The GitHub repository CodeFreak2186/deeptech2026-Quadbits contains a labelled image folder "main" with 7 categories: bridge defect, clean - no defect, etch defect, open circuit defect, particle contamination, scratch defect, thermal defect. Examples follow, each with its label.

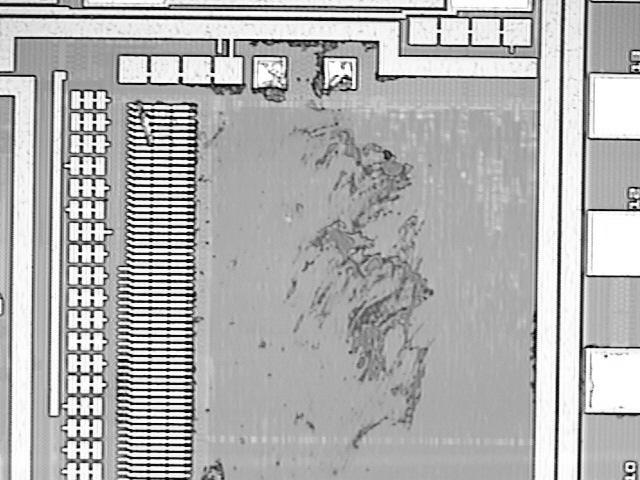
Label: scratch defect

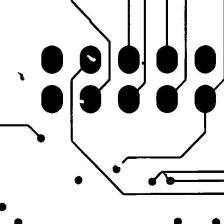
Label: open circuit defect

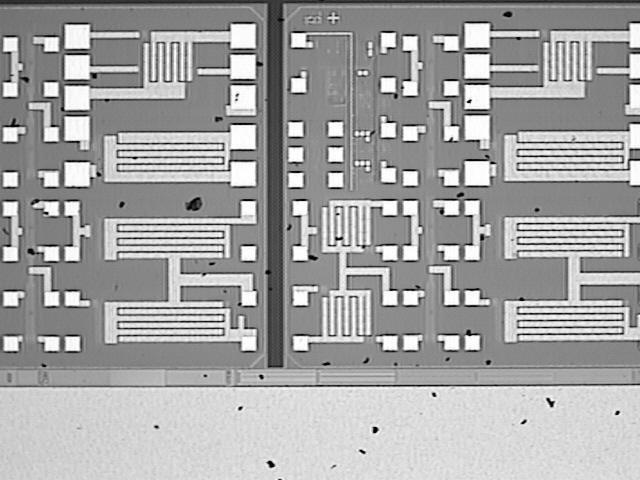
Label: particle contamination

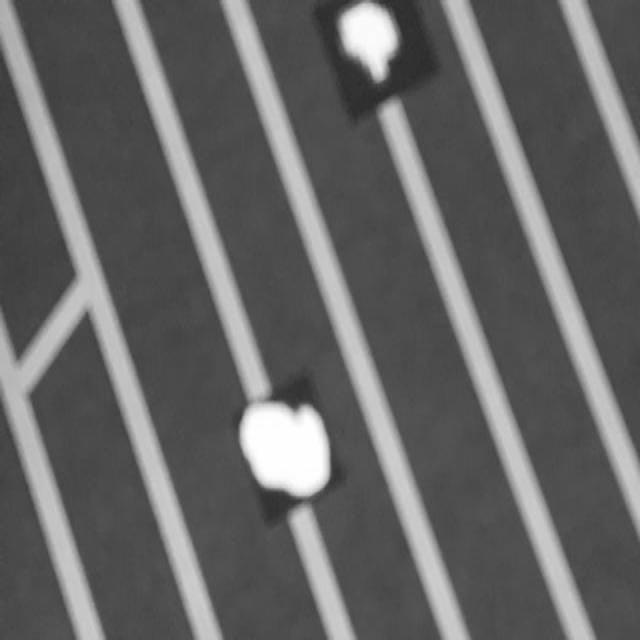
Label: bridge defect

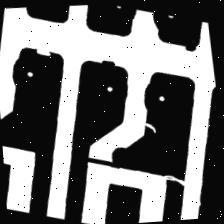
Label: open circuit defect

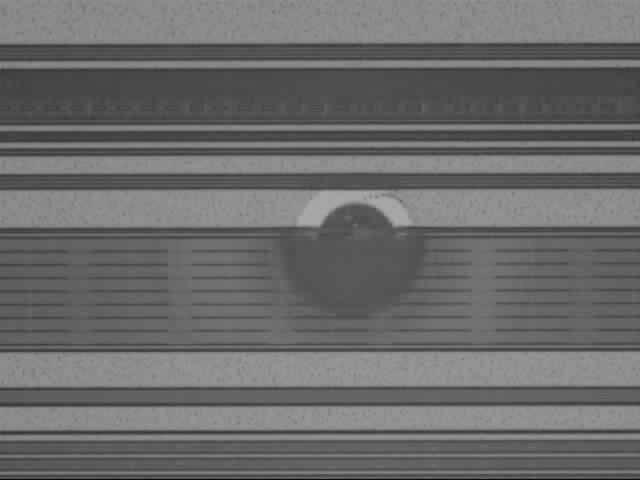
Label: etch defect
